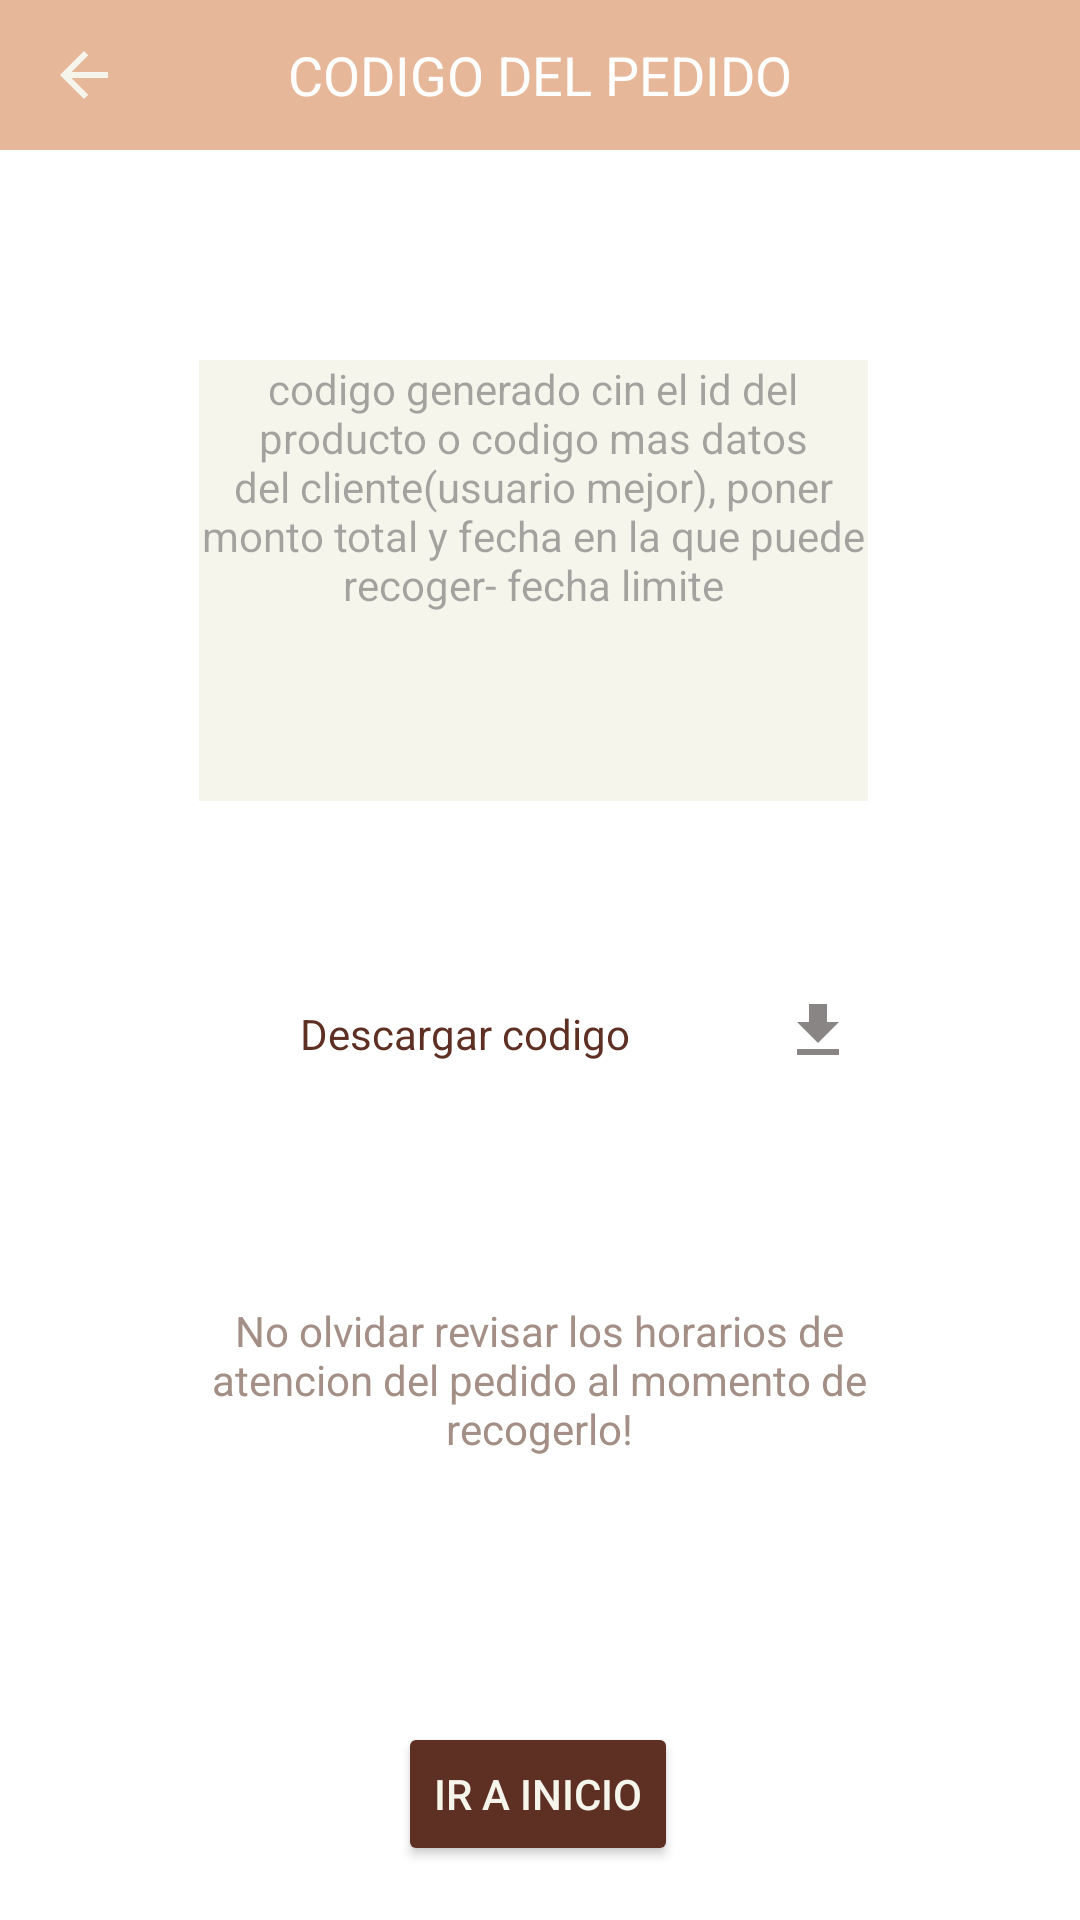

Layout XML and referenced resources for this Android screen:
<!-- AndroidManifest.xml: application theme Theme.AlunethProyect -->
<!-- res/layout/activity_codigo_pedido_fin.xml -->
<?xml version="1.0" encoding="utf-8"?>
<androidx.constraintlayout.widget.ConstraintLayout xmlns:android="http://schemas.android.com/apk/res/android"
    xmlns:app="http://schemas.android.com/apk/res-auto"
    xmlns:tools="http://schemas.android.com/tools"
    android:id="@+id/btn_provisionalAdmin"
    android:layout_width="match_parent"
    android:layout_height="match_parent"
    android:background="@color/white"
    tools:context=".CodigoPedido_fin">


    <Toolbar
        android:id="@+id/toolbar2"
        android:layout_width="match_parent"
        android:layout_height="50dp"
        android:background="@color/beige_primary"
        app:layout_constraintEnd_toEndOf="parent"
        app:layout_constraintStart_toStartOf="parent"
        app:layout_constraintTop_toTopOf="parent">

        <ImageButton
            android:id="@+id/imgbtn_BackDatosRecojo"
            android:layout_width="wrap_content"
            android:layout_height="wrap_content"
            android:background="@android:color/transparent"
            android:onClick="backLista3"
            app:srcCompat="@drawable/ic_back_activity"
            tools:layout_editor_absoluteX="26dp"
            tools:layout_editor_absoluteY="28dp" />

        <TextView
            android:id="@+id/txt_titulo"
            android:layout_width="wrap_content"
            android:layout_height="wrap_content"
            android:layout_gravity="center"
            android:layout_weight="1"
            android:text="CODIGO DEL PEDIDO"
            android:textColor="@color/white"
            android:textSize="18dp" />
    </Toolbar>


    <TextView
        android:id="@+id/txt_CodigoPedido"
        android:layout_width="223dp"
        android:layout_height="147dp"
        android:layout_marginTop="120dp"
        android:background="@color/white_beige_background"
        android:hint="codigo generado cin el id del producto o codigo mas datos del cliente(usuario mejor), poner monto total y fecha en la que puede recoger- fecha limite"
        android:textAlignment="center"
        android:textColor="@color/latte_ligth"
        app:layout_constraintEnd_toEndOf="parent"
        app:layout_constraintHorizontal_bias="0.484"
        app:layout_constraintStart_toStartOf="parent"
        app:layout_constraintTop_toTopOf="parent" />

    <TextView
        android:id="@+id/textView10"
        android:layout_width="wrap_content"
        android:layout_height="wrap_content"
        android:layout_marginStart="100dp"
        android:layout_marginTop="68dp"
        android:text="Descargar codigo"
        android:textColor="@color/brownie"
        app:layout_constraintStart_toStartOf="parent"
        app:layout_constraintTop_toBottomOf="@+id/txt_CodigoPedido" />

    <TextView
        android:id="@+id/txt_recomendacion"
        android:layout_width="229dp"
        android:layout_height="72dp"
        android:layout_marginTop="80dp"
        android:text="No olvidar revisar los horarios de atencion del pedido al momento de recogerlo!"
        android:textAlignment="center"
        android:textColor="@color/latte_primary"
        app:layout_constraintEnd_toEndOf="parent"
        app:layout_constraintHorizontal_bias="0.498"
        app:layout_constraintStart_toStartOf="parent"
        app:layout_constraintTop_toBottomOf="@+id/textView10" />

    <Button
        android:id="@+id/btn_Inicio"
        android:layout_width="wrap_content"
        android:layout_height="wrap_content"
        android:layout_marginTop="68dp"
        android:backgroundTint="@color/brownie"
        android:onClick="irMainActivity"
        android:text="Ir a inicio"
        android:textColor="@color/white_beige_background"
        app:layout_constraintBottom_toBottomOf="parent"
        app:layout_constraintEnd_toEndOf="parent"
        app:layout_constraintHorizontal_bias="0.498"
        app:layout_constraintStart_toStartOf="parent"
        app:layout_constraintTop_toBottomOf="@+id/txt_recomendacion"
        app:layout_constraintVertical_bias="0.0" />

    <ImageButton
        android:id="@+id/imgbtn_DesCodigo"
        android:layout_width="32dp"
        android:layout_height="33dp"
        android:layout_marginTop="60dp"
        android:background="@android:color/transparent"
        app:layout_constraintEnd_toEndOf="parent"
        app:layout_constraintHorizontal_bias="0.395"
        app:layout_constraintStart_toEndOf="@+id/textView10"
        app:layout_constraintTop_toBottomOf="@+id/txt_CodigoPedido"
        app:srcCompat="@drawable/ic_descargar"
        android:backgroundTint="@color/brownie"
        />
</androidx.constraintlayout.widget.ConstraintLayout>
<!-- resources referenced by this layout -->
<resources>
  <color name="beige_primary">#E6B798</color>
  <color name="brownie">#5E3023</color>
  <color name="latte_ligth">#A66953</color>
  <color name="latte_primary">#A38F85</color>
  <color name="white">#FFFFFFFF</color>
  <color name="white_beige_background">#F6F5EC</color>
  <!-- drawable ic_back_activity (drawable) -->
  <vector xmlns:android="http://schemas.android.com/apk/res/android" android:autoMirrored="true" android:height="24dp" android:tint="@color/white_beige_background" android:viewportHeight="24" android:viewportWidth="24" android:width="24dp">
        
      <path android:fillColor="@android:color/white" android:pathData="M20,11H7.83l5.59,-5.59L12,4l-8,8 8,8 1.41,-1.41L7.83,13H20v-2z"/>
      
  </vector>
  <!-- drawable ic_descargar (drawable) -->
  <vector xmlns:android="http://schemas.android.com/apk/res/android" android:height="24dp" android:tint="#898585" android:viewportHeight="24" android:viewportWidth="24" android:width="24dp">
        
      <path android:fillColor="@android:color/white" android:pathData="M5,20h14v-2H5V20zM19,9h-4V3H9v6H5l7,7L19,9z"/>
      
  </vector>
  <style name="Theme.AlunethProyect" parent="Base.Theme.AlunethProyect" />
  <style name="Base.Theme.AlunethProyect" parent="Theme.Material3.DayNight.NoActionBar">
          
          
  
          <item name="android:statusBarColor">@android:color/transparent</item>
      </style>
</resources>
